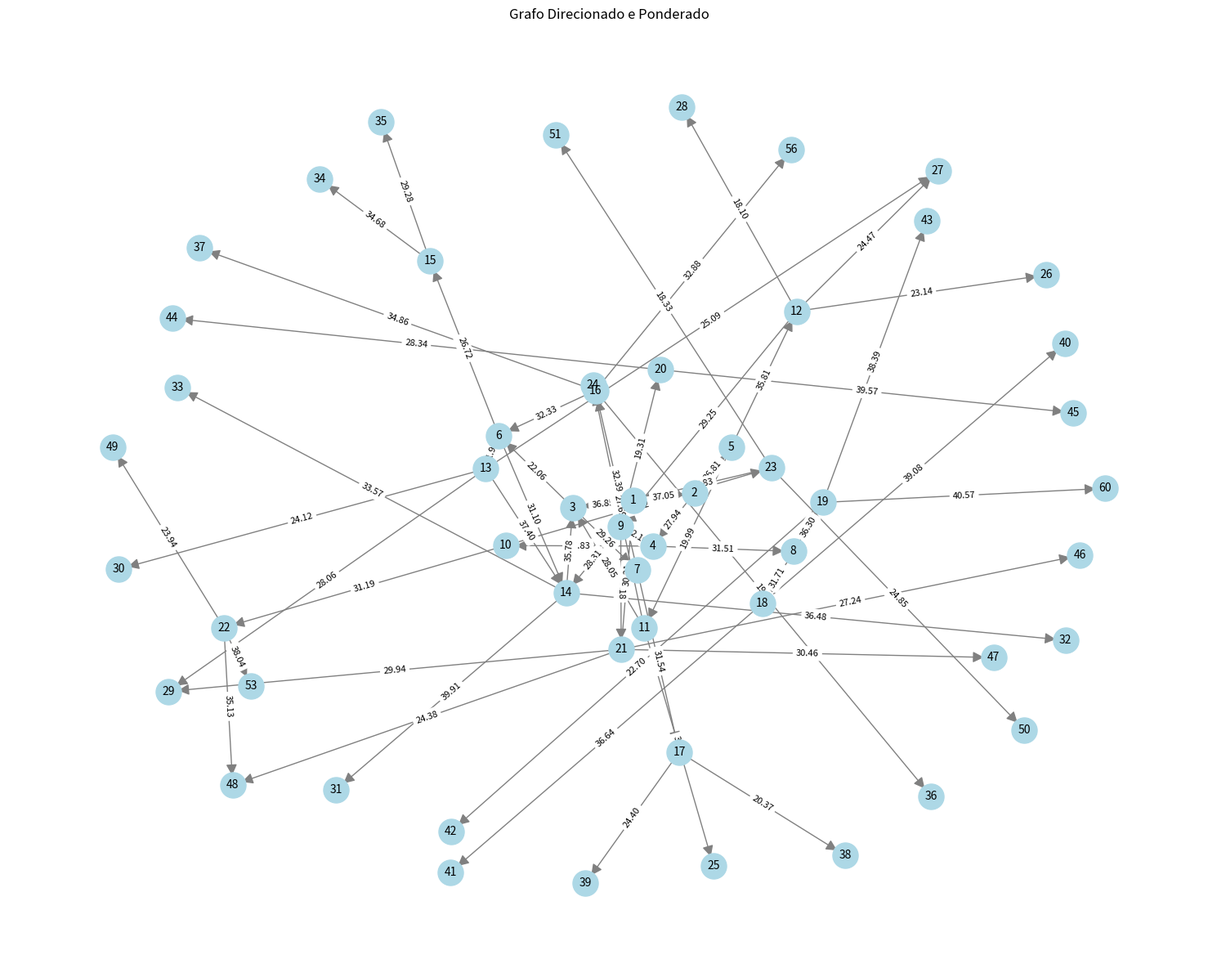

Reproduce this figure in Python.
import networkx as nx

import networkx as nx
import matplotlib.pyplot as plt

arestas = [
    (1, 2, 37.05),
    (1, 3, 36.85),
    (2, 4, 27.94),
    (2, 5, 36.81),
    (3, 6, 22.06),
    (3, 7, 29.26),
    (4, 8, 31.51),
    (4, 9, 22.1),
    (4, 10, 27.83),
    (5, 11, 19.99),
    (5, 12, 35.81),
    (6, 13, 31.96),
    (6, 14, 31.1),
    (6, 15, 26.72),
    (7, 16, 32.39),
    (7, 17, 31.54),
    (8, 18, 31.71),
    (8, 19, 36.3),
    (9, 14, 28.31),
    (9, 20, 19.31),
    (9, 21, 22.18),
    (10, 22, 31.19),
    (10, 23, 35.12),
    (11, 3, 28.05),
    (11, 24, 27.69),
    (11, 25, 36.53),
    (12, 9, 29.25),
    (12, 26, 23.14),
    (12, 27, 24.47),
    (12, 28, 18.1),
    (13, 14, 37.4),
    (13, 27, 25.09),
    (13, 29, 28.06),
    (13, 30, 24.12),
    (14, 3, 35.78),
    (14, 31, 39.91),
    (14, 32, 36.48),
    (14, 33, 33.57),
    (15, 34, 34.68),
    (15, 35, 29.28),
    (16, 6, 32.33),
    (16, 36, 19.54),
    (16, 37, 34.86),
    (16, 56, 32.88),
    (17, 38, 20.37),
    (17, 39, 24.4),
    (18, 40, 39.08),
    (18, 41, 36.64),
    (19, 42, 22.7),
    (19, 43, 38.39),
    (19, 60, 40.57),
    (20, 44, 28.34),
    (20, 45, 39.57),
    (21, 1, 30.21),
    (21, 29, 29.94),
    (21, 46, 27.24),
    (21, 47, 30.46),
    (21, 48, 24.38),
    (22, 48, 35.13),
    (22, 49, 23.94),
    (22, 53, 38.04),
    (23, 1, 37.83),
    (23, 50, 24.85),
    (23, 51, 18.33),
    (24, 16, 41.02),
]

G = nx.DiGraph()
G.add_weighted_edges_from(arestas)

# ... (código anterior que cria o grafo G) ...

# 1. Define o layout (posição dos nós)
# O spring_layout é um dos mais utilizados e evita sobreposição de nós.
pos = nx.spring_layout(G, seed=42)

# 2. Desenha os elementos do grafo
plt.figure(figsize=(15, 12)) # Define o tamanho da imagem

# Desenha os nós
nx.draw_networkx_nodes(G, pos, node_size=500, node_color='lightblue')

# Desenha as arestas (com setas, pois é um grafo direcionado)
nx.draw_networkx_edges(G, pos, edge_color='gray', arrows=True, arrowsize=20)

# Desenha os rótulos dos nós
nx.draw_networkx_labels(G, pos, font_size=10)

# 3. Adiciona os pesos das arestas como rótulos
edge_labels = nx.get_edge_attributes(G, 'weight')
# Formata os pesos para duas casas decimais para não poluir a imagem
edge_labels = {k: f"{v:.2f}" for k, v in edge_labels.items()}
nx.draw_networkx_edge_labels(G, pos, edge_labels=edge_labels, font_size=8)

# 4. Finaliza e salva a imagem
plt.title("Grafo Direcionado e Ponderado")
plt.axis('off') # Remove os eixos (opcional, deixa o grafo mais limpo)
plt.tight_layout() # Ajusta o layout para não cortar elementos

# Salva a imagem em um arquivo
plt.savefig('grafo_ponderado.png', dpi=300, bbox_inches='tight')


# Exemplo de acesso ao peso:
# G[1][2]["weight"]  # 37.05
